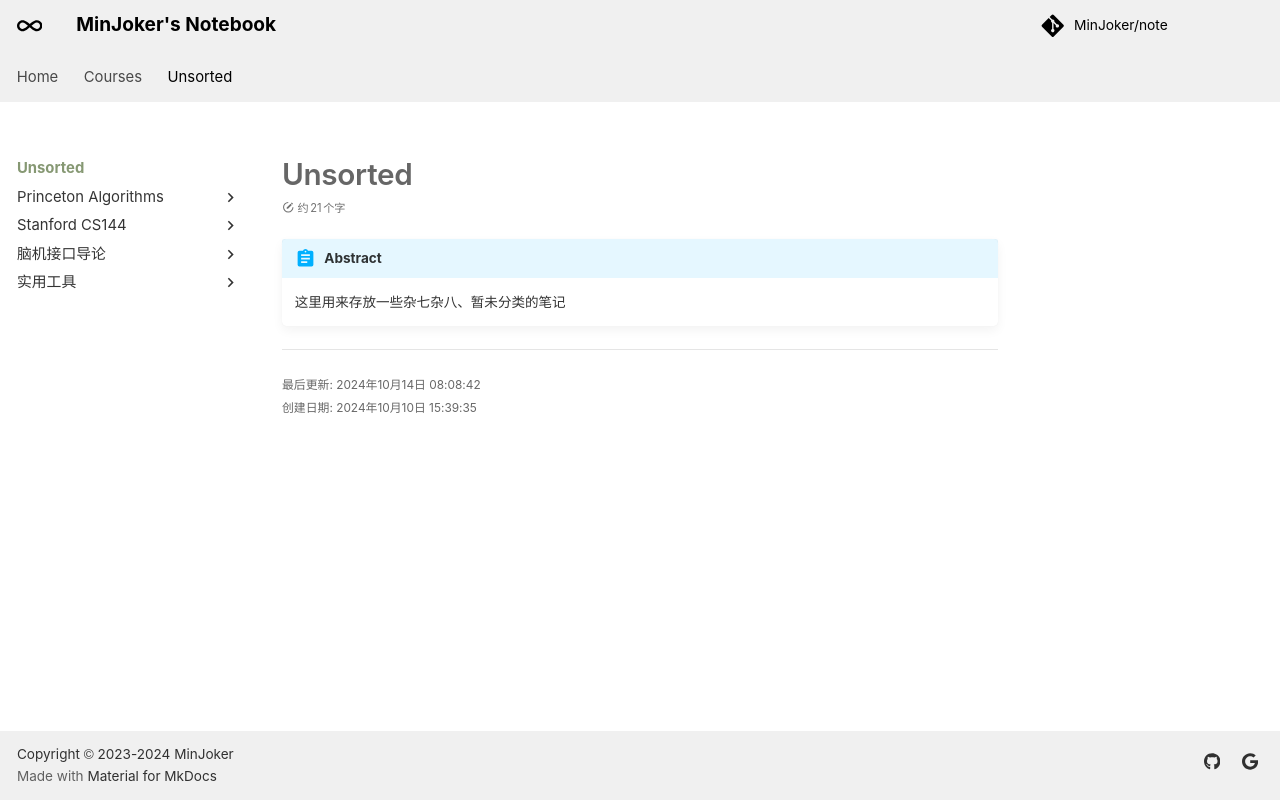

repository: MinJoker/note · page: unsorted/index.html · generator: mkdocs

# Unsorted

!!! abstract

    这里用来存放一些杂七杂八、暂未分类的笔记
